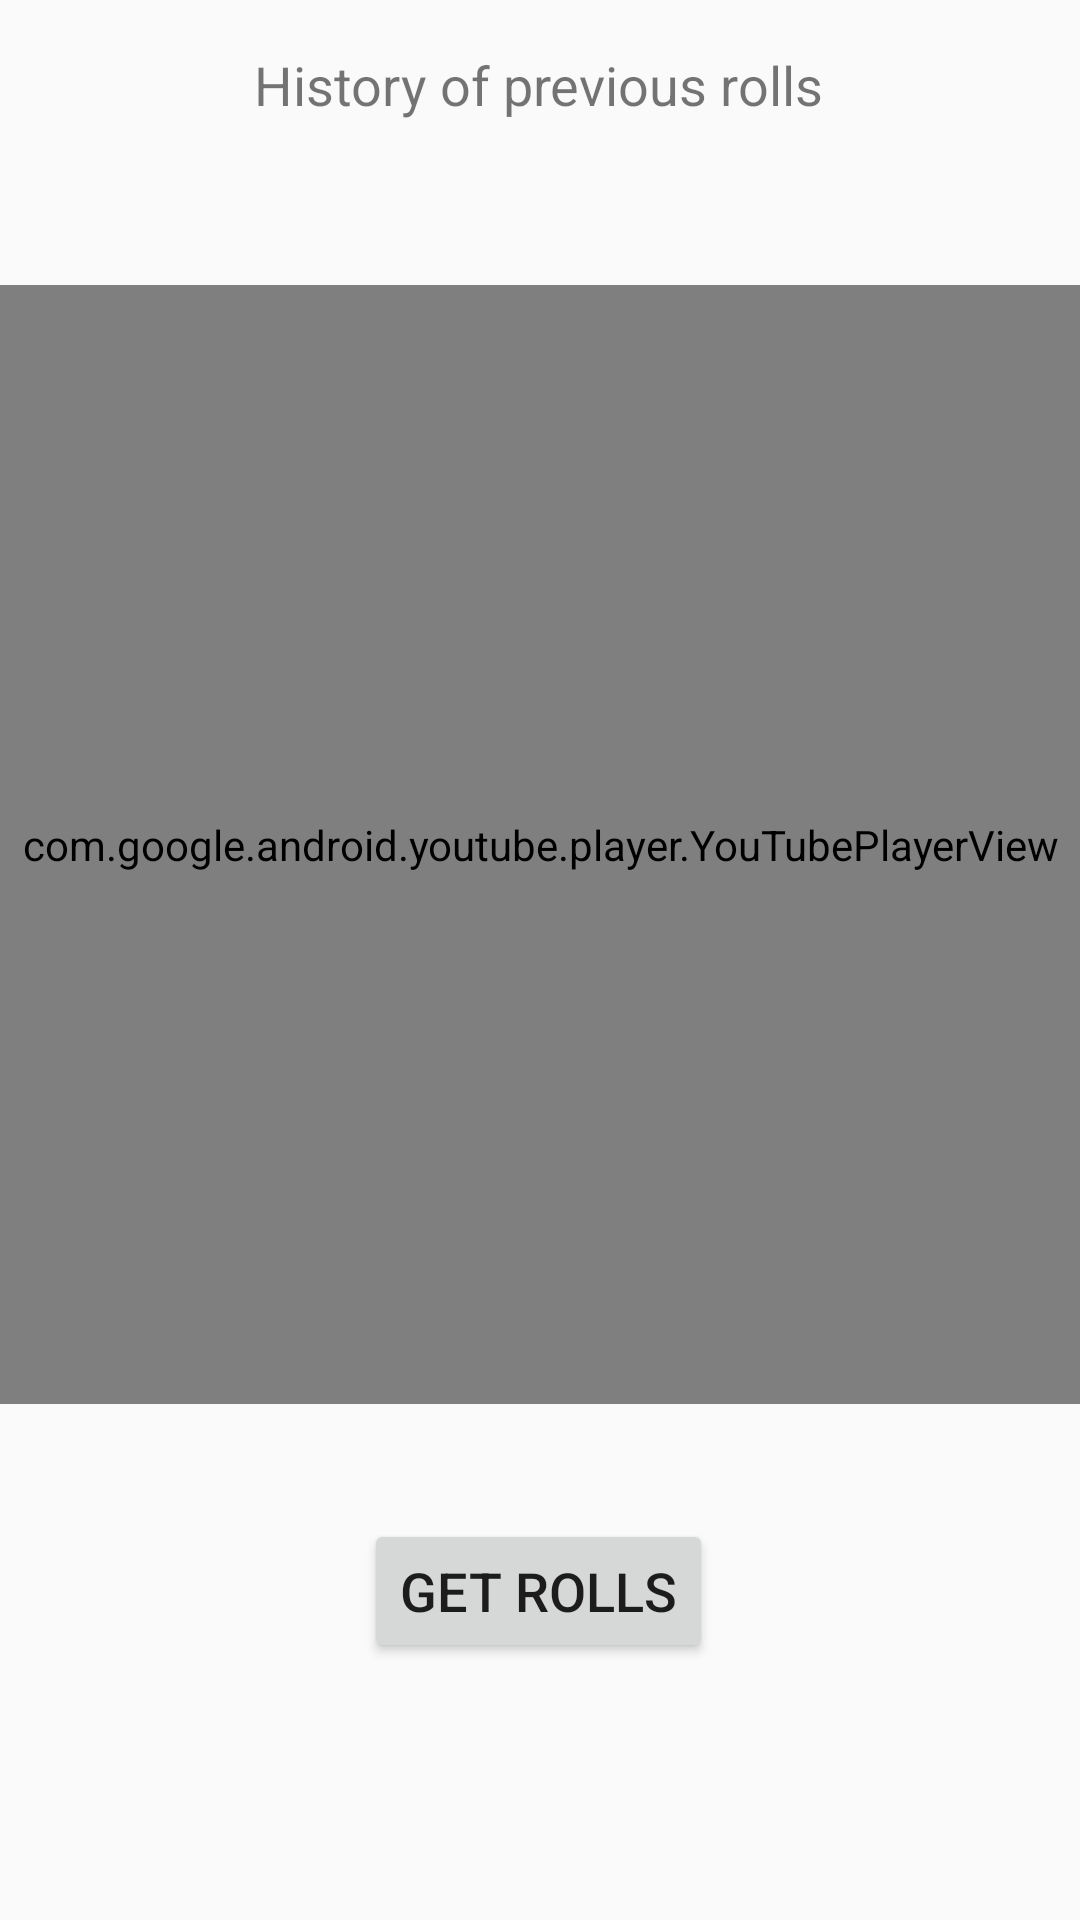

The Android layout XML behind this screen, and the referenced resources:
<!-- AndroidManifest.xml: application theme AppTheme -->
<!-- res/layout/activity_history.xml -->
<?xml version="1.0" encoding="utf-8"?>
<androidx.constraintlayout.widget.ConstraintLayout xmlns:android="http://schemas.android.com/apk/res/android"
    android:id="@+id/historyLayout"
    xmlns:app="http://schemas.android.com/apk/res-auto"
    xmlns:tools="http://schemas.android.com/tools"
    android:layout_width="match_parent"
    android:layout_height="match_parent"
    tools:context=".Activity.HistoryActivity">

    <TextView
        android:id="@+id/textView4"
        android:layout_width="wrap_content"
        android:layout_height="wrap_content"
        android:layout_marginTop="16dp"
        android:text="@string/top_label_history"
        android:textSize="18sp"
        app:layout_constraintEnd_toEndOf="parent"
        app:layout_constraintHorizontal_bias="0.497"
        app:layout_constraintStart_toStartOf="parent"
        app:layout_constraintTop_toTopOf="parent" />

    <com.google.android.youtube.player.YouTubePlayerView
        android:id="@+id/youtubePlayer_view"
        android:layout_width="369dp"
        android:layout_height="373dp"
        app:layout_constraintBottom_toBottomOf="parent"
        app:layout_constraintEnd_toEndOf="parent"
        app:layout_constraintStart_toStartOf="parent"
        app:layout_constraintTop_toTopOf="parent"
        app:layout_constraintVertical_bias="0.356">
    </com.google.android.youtube.player.YouTubePlayerView>

    <Button
        android:id="@+id/buttonYoutube"
        android:layout_width="wrap_content"
        android:layout_height="wrap_content"
        android:text="@string/button_youtube"
        android:textSize="18sp"
        app:layout_constraintBottom_toBottomOf="parent"
        app:layout_constraintEnd_toEndOf="parent"
        app:layout_constraintHorizontal_bias="0.498"
        app:layout_constraintStart_toStartOf="parent"
        app:layout_constraintTop_toBottomOf="@+id/youtubePlayer_view"
        app:layout_constraintVertical_bias="0.31" />

</androidx.constraintlayout.widget.ConstraintLayout>
<!-- resources referenced by this layout -->
<resources>
  <string name="button_youtube">Get Rolls</string>
  <string name="top_label_history">History of previous rolls</string>
  <style name="AppTheme" parent="Theme.AppCompat.DayNight">
          
          <item name="colorPrimary">@color/colorPrimary</item>
          <item name="colorPrimaryDark">@color/colorPrimaryDark</item>
          <item name="colorAccent">@color/colorAccent</item>
      </style>
  <!-- not gathered from this repository: default colours our renderer supplied (Android Studio template values) -->
  <color name="colorPrimary">#FF6200EE</color>
  <color name="colorPrimaryDark">#FF3700B3</color>
  <color name="colorAccent">#FF03DAC5</color>
</resources>
